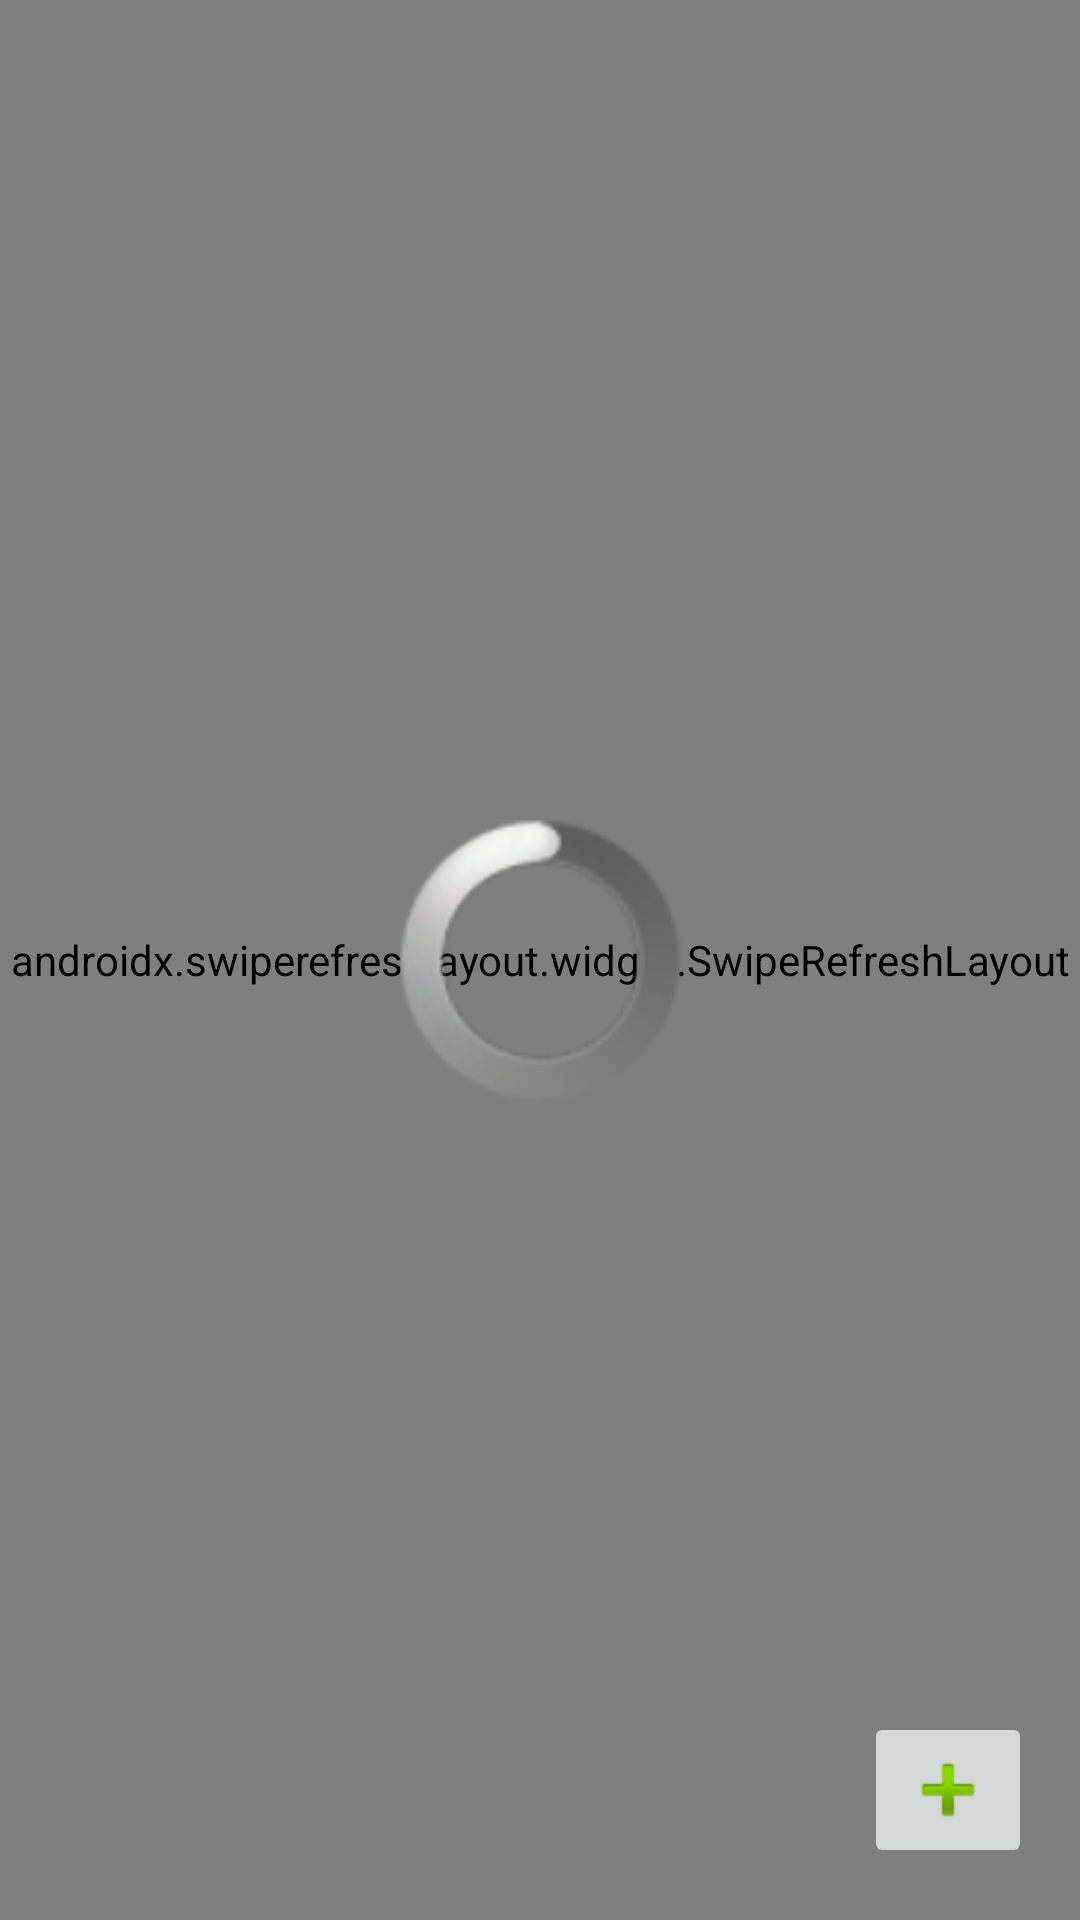

Layout XML and referenced resources for this Android screen:
<!-- AndroidManifest.xml: application theme Theme.RunCause -->
<!-- res/layout/fragment_project_run_list.xml -->
<?xml version="1.0" encoding="utf-8"?>
<androidx.constraintlayout.widget.ConstraintLayout xmlns:android="http://schemas.android.com/apk/res/android"
xmlns:tools="http://schemas.android.com/tools"
android:layout_width="match_parent"
android:layout_height="match_parent"
xmlns:app="http://schemas.android.com/apk/res-auto"
tools:context=".ProjectRunListFragment">
<androidx.swiperefreshlayout.widget.SwipeRefreshLayout
    android:id="@+id/project_list_swipe_refresh"
    android:layout_width="0dp"
    android:layout_height="0dp"
    app:layout_constraintBottom_toBottomOf="parent"
    app:layout_constraintEnd_toEndOf="parent"
    app:layout_constraintStart_toStartOf="parent"
    app:layout_constraintTop_toTopOf="parent">
    <androidx.recyclerview.widget.RecyclerView
        android:id="@+id/project_list_rv"
        android:layout_width="0dp"
        android:layout_height="0dp"
        app:layout_constraintBottom_toBottomOf="parent"
        app:layout_constraintEnd_toEndOf="parent"
        app:layout_constraintHorizontal_bias="1.0"
        app:layout_constraintStart_toStartOf="parent"
        app:layout_constraintTop_toTopOf="parent"
        app:layout_constraintVertical_bias="0.0" />
</androidx.swiperefreshlayout.widget.SwipeRefreshLayout>

<ProgressBar
    android:id="@+id/list_project_progressbar"
    style="@android:style/Widget.ProgressBar"
    android:layout_width="99dp"
    android:layout_height="95dp"
    app:layout_constraintBottom_toBottomOf="parent"
    app:layout_constraintEnd_toEndOf="parent"
    app:layout_constraintStart_toStartOf="parent"
    app:layout_constraintTop_toTopOf="parent" />

    <ImageButton
        android:id="@+id/add_project_btn"
        android:layout_width="wrap_content"
        android:layout_height="wrap_content"
        android:layout_marginEnd="16dp"
        android:src="@android:drawable/ic_input_add"
        app:layout_constraintBottom_toBottomOf="parent"
        app:layout_constraintEnd_toEndOf="parent"
        app:layout_constraintTop_toBottomOf="@+id/list_project_progressbar"
        app:layout_constraintVertical_bias="0.921" />


</androidx.constraintlayout.widget.ConstraintLayout>
<!-- resources referenced by this layout -->
<resources>
  <style name="Theme.RunCause" parent="Theme.MaterialComponents.DayNight.DarkActionBar">
          
          <item name="colorPrimary">#A40E0227</item>
          <item name="colorPrimaryVariant">#FFD740</item>
          <item name="colorOnPrimary">@color/black</item>
          
          <item name="colorSecondary">@color/teal_200</item>
          <item name="colorSecondaryVariant">@color/teal_700</item>
          <item name="colorOnSecondary">@color/black</item>
          
          <item name="android:statusBarColor">#A40E0227</item>
          
      </style>
  <color name="black">#FF000000</color>
  <color name="teal_200">#FF03DAC5</color>
  <color name="teal_700">#FF018786</color>
</resources>
